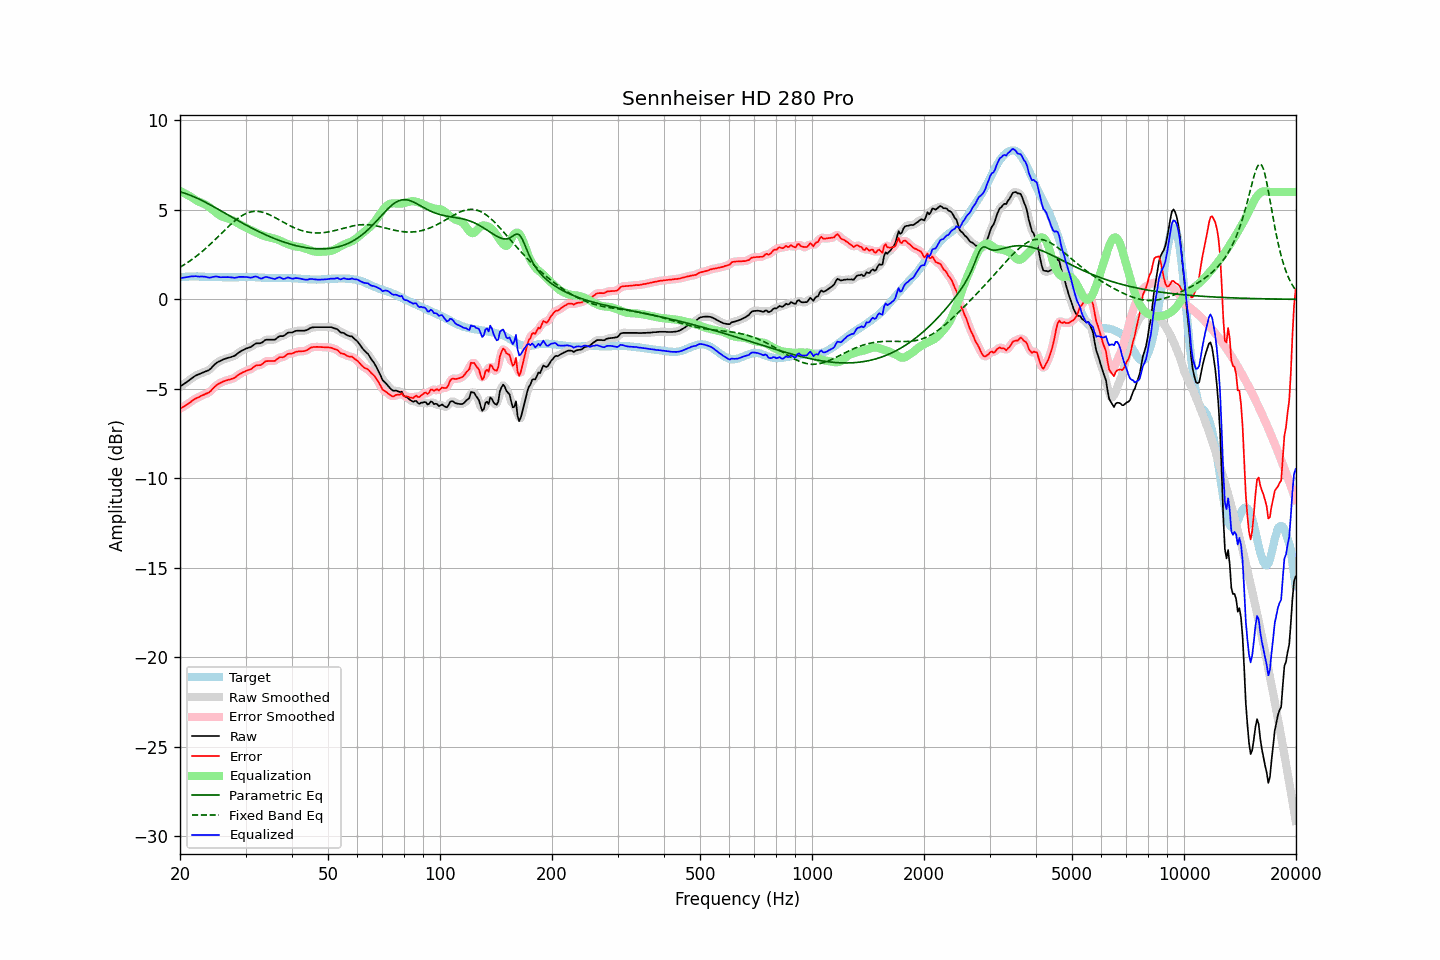

Data behind this chart, as committed beside it:
frequency, raw, error, smoothed, error_smoothed, equalization, parametric_eq, fixed_band_eq, equalized_raw, equalized_smoothed, target
20.00, -4.87, -6.11, -4.87, -6.11, 6.05, 6.01, 1.79, 1.18, 1.18, 1.24
20.20, -4.81, -6.06, -4.82, -6.06, 6.01, 5.98, 1.85, 1.19, 1.19, 1.24
20.40, -4.75, -6.01, -4.76, -6.01, 5.96, 5.95, 1.90, 1.21, 1.21, 1.25
20.61, -4.70, -5.95, -4.69, -5.95, 5.91, 5.93, 1.96, 1.22, 1.22, 1.25
20.81, -4.63, -5.90, -4.63, -5.89, 5.87, 5.89, 2.01, 1.23, 1.23, 1.26
21.02, -4.56, -5.83, -4.57, -5.83, 5.82, 5.86, 2.07, 1.25, 1.25, 1.26
21.23, -4.50, -5.78, -4.50, -5.77, 5.77, 5.83, 2.13, 1.26, 1.27, 1.27
21.44, -4.43, -5.71, -4.43, -5.71, 5.72, 5.79, 2.20, 1.28, 1.28, 1.27
21.66, -4.37, -5.64, -4.37, -5.64, 5.65, 5.75, 2.26, 1.29, 1.29, 1.27
21.87, -4.30, -5.58, -4.30, -5.58, 5.59, 5.72, 2.33, 1.29, 1.29, 1.27
22.09, -4.24, -5.53, -4.25, -5.53, 5.54, 5.68, 2.40, 1.29, 1.29, 1.28
22.31, -4.21, -5.50, -4.21, -5.49, 5.49, 5.63, 2.47, 1.28, 1.28, 1.28
22.54, -4.18, -5.45, -4.17, -5.44, 5.44, 5.59, 2.54, 1.27, 1.27, 1.27
22.76, -4.13, -5.40, -4.14, -5.40, 5.41, 5.55, 2.61, 1.27, 1.27, 1.26
22.99, -4.09, -5.36, -4.10, -5.36, 5.37, 5.50, 2.69, 1.27, 1.27, 1.26
23.22, -4.06, -5.33, -4.06, -5.32, 5.33, 5.46, 2.77, 1.26, 1.27, 1.26
23.45, -4.02, -5.27, -4.03, -5.28, 5.28, 5.41, 2.85, 1.26, 1.25, 1.25
23.69, -3.99, -5.25, -4.00, -5.25, 5.23, 5.37, 2.93, 1.23, 1.23, 1.25
23.92, -3.95, -5.20, -3.95, -5.19, 5.17, 5.32, 3.01, 1.21, 1.22, 1.25
24.16, -3.88, -5.13, -3.88, -5.13, 5.10, 5.27, 3.09, 1.21, 1.22, 1.25
24.40, -3.78, -5.03, -3.79, -5.04, 5.03, 5.22, 3.18, 1.24, 1.24, 1.25
24.65, -3.70, -4.94, -3.69, -4.94, 4.95, 5.17, 3.26, 1.26, 1.26, 1.25
24.89, -3.60, -4.85, -3.61, -4.85, 4.88, 5.12, 3.35, 1.27, 1.27, 1.25
25.14, -3.53, -4.78, -3.54, -4.78, 4.80, 5.07, 3.44, 1.27, 1.27, 1.25
25.39, -3.48, -4.72, -3.48, -4.72, 4.74, 5.02, 3.53, 1.25, 1.25, 1.24
25.65, -3.44, -4.68, -3.44, -4.67, 4.68, 4.97, 3.62, 1.23, 1.24, 1.24
25.91, -3.40, -4.63, -3.40, -4.63, 4.63, 4.92, 3.70, 1.24, 1.23, 1.24
26.16, -3.35, -4.59, -3.36, -4.59, 4.59, 4.86, 3.79, 1.24, 1.23, 1.24
26.43, -3.32, -4.56, -3.32, -4.56, 4.56, 4.81, 3.88, 1.24, 1.24, 1.23
26.69, -3.29, -4.53, -3.29, -4.53, 4.53, 4.76, 3.97, 1.24, 1.24, 1.23
26.96, -3.26, -4.50, -3.27, -4.50, 4.51, 4.71, 4.06, 1.24, 1.24, 1.23
27.23, -3.24, -4.48, -3.24, -4.47, 4.47, 4.66, 4.14, 1.23, 1.23, 1.23
27.50, -3.21, -4.45, -3.22, -4.45, 4.44, 4.61, 4.22, 1.22, 1.22, 1.23
27.77, -3.18, -4.42, -3.19, -4.42, 4.40, 4.56, 4.30, 1.21, 1.21, 1.23
28.05, -3.15, -4.38, -3.14, -4.37, 4.35, 4.50, 4.38, 1.20, 1.21, 1.23
28.33, -3.08, -4.31, -3.08, -4.31, 4.30, 4.45, 4.45, 1.22, 1.22, 1.23
28.62, -3.02, -4.24, -3.02, -4.25, 4.25, 4.40, 4.52, 1.24, 1.23, 1.23
28.90, -2.94, -4.18, -2.95, -4.18, 4.20, 4.35, 4.58, 1.25, 1.25, 1.24
29.19, -2.89, -4.13, -2.89, -4.13, 4.15, 4.30, 4.64, 1.25, 1.25, 1.24
29.48, -2.84, -4.08, -2.84, -4.08, 4.10, 4.25, 4.70, 1.25, 1.25, 1.24
29.78, -2.80, -4.05, -2.80, -4.04, 4.05, 4.20, 4.75, 1.25, 1.25, 1.25
30.08, -2.76, -4.00, -2.76, -4.00, 4.01, 4.15, 4.79, 1.25, 1.25, 1.24
30.38, -2.72, -3.97, -2.73, -3.97, 3.96, 4.11, 4.83, 1.24, 1.23, 1.24
30.68, -2.69, -3.94, -2.70, -3.94, 3.92, 4.06, 4.86, 1.22, 1.22, 1.24
30.99, -2.66, -3.91, -2.66, -3.90, 3.87, 4.01, 4.88, 1.21, 1.22, 1.24
31.30, -2.61, -3.84, -2.60, -3.84, 3.83, 3.96, 4.90, 1.23, 1.24, 1.24
31.61, -2.53, -3.77, -2.54, -3.78, 3.80, 3.92, 4.91, 1.26, 1.26, 1.24
31.93, -2.48, -3.71, -2.49, -3.72, 3.75, 3.87, 4.92, 1.28, 1.27, 1.24
32.24, -2.45, -3.68, -2.46, -3.69, 3.71, 3.83, 4.92, 1.26, 1.25, 1.23
32.57, -2.45, -3.68, -2.45, -3.68, 3.67, 3.78, 4.91, 1.21, 1.21, 1.22
32.89, -2.45, -3.68, -2.44, -3.66, 3.62, 3.74, 4.89, 1.17, 1.18, 1.22
33.22, -2.41, -3.63, -2.40, -3.62, 3.58, 3.70, 4.87, 1.17, 1.18, 1.21
33.55, -2.34, -3.55, -2.35, -3.55, 3.55, 3.66, 4.85, 1.21, 1.20, 1.21
33.89, -2.27, -3.47, -2.29, -3.49, 3.52, 3.61, 4.82, 1.25, 1.23, 1.20
34.23, -2.25, -3.45, -2.26, -3.45, 3.50, 3.57, 4.79, 1.25, 1.24, 1.20
34.57, -2.25, -3.45, -2.25, -3.44, 3.48, 3.53, 4.75, 1.22, 1.23, 1.19
34.92, -2.25, -3.45, -2.25, -3.45, 3.45, 3.50, 4.71, 1.20, 1.20, 1.19
35.27, -2.25, -3.45, -2.26, -3.45, 3.43, 3.46, 4.67, 1.17, 1.16, 1.19
35.62, -2.25, -3.44, -2.26, -3.45, 3.40, 3.42, 4.62, 1.15, 1.15, 1.19
35.97, -2.25, -3.44, -2.23, -3.42, 3.38, 3.38, 4.57, 1.13, 1.15, 1.19
... 635 more rows
